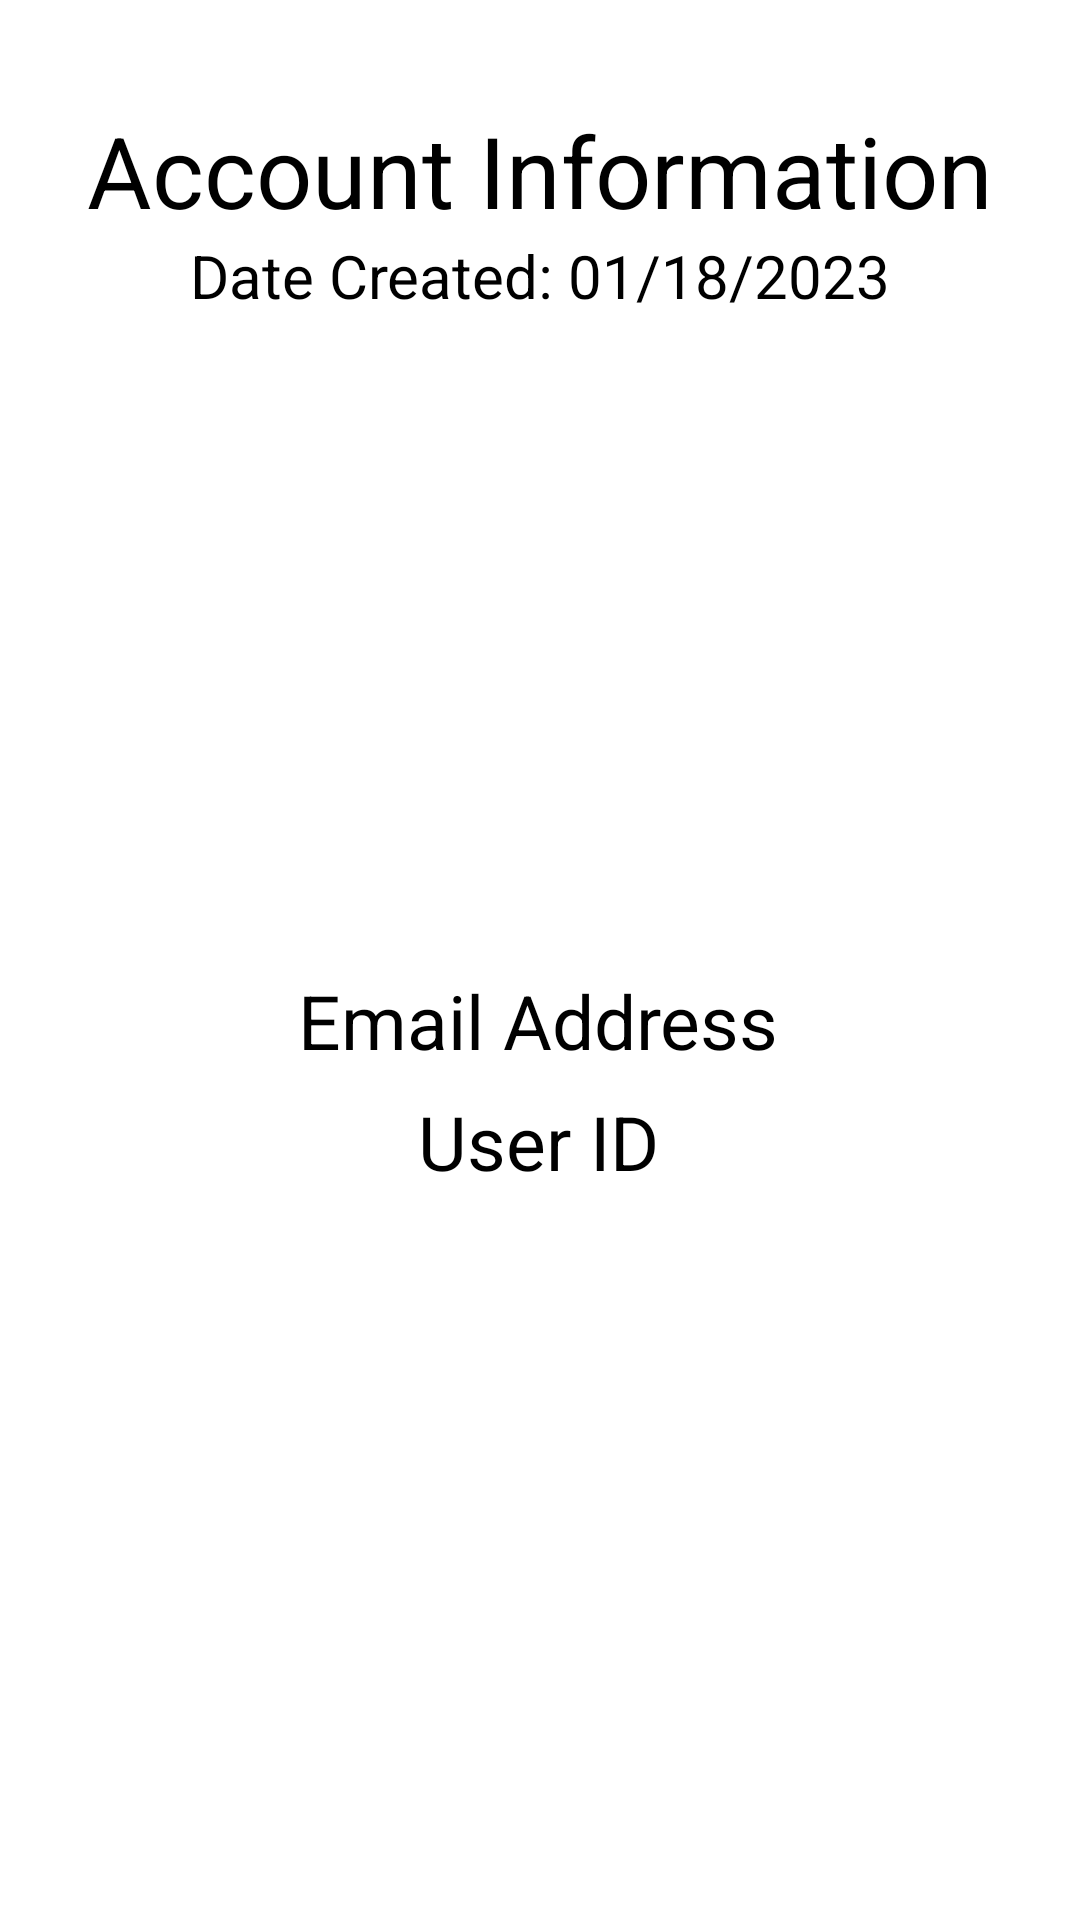

Android layout source for this screen:
<!-- AndroidManifest.xml: application theme Theme.BudgetManager -->
<!-- res/layout/activity_profile.xml -->
<?xml version="1.0" encoding="utf-8"?>
<androidx.constraintlayout.widget.ConstraintLayout xmlns:android="http://schemas.android.com/apk/res/android"
    xmlns:app="http://schemas.android.com/apk/res-auto"
    xmlns:tools="http://schemas.android.com/tools"
    android:layout_width="match_parent"
    android:layout_height="match_parent"
    tools:context=".ProfileActivity">


    <ImageView
        android:id="@+id/imageView67"
        android:layout_width="wrap_content"
        android:layout_height="580dp"
        app:layout_constraintBottom_toBottomOf="parent"
        app:layout_constraintEnd_toEndOf="parent"
        app:layout_constraintHorizontal_bias="0.0"
        app:layout_constraintStart_toStartOf="parent"
        app:layout_constraintTop_toTopOf="parent"
        app:layout_constraintVertical_bias="1.0"
        app:srcCompat="@drawable/bgimage" />

    <ImageView
        android:id="@+id/imageView68"
        android:layout_width="260dp"
        android:layout_height="258dp"
        app:layout_constraintBottom_toBottomOf="parent"
        app:layout_constraintEnd_toEndOf="parent"
        app:layout_constraintHorizontal_bias="0.496"
        app:layout_constraintStart_toStartOf="parent"
        app:layout_constraintTop_toTopOf="parent"
        app:layout_constraintVertical_bias="0.243"
        app:srcCompat="@drawable/logow" />

    <TextView
        android:id="@+id/accountinformation"
        android:layout_width="wrap_content"
        android:layout_height="wrap_content"
        android:text="Account Information"
        android:textColor="#000000"
        android:textSize="33sp"
        app:layout_constraintBottom_toBottomOf="parent"
        app:layout_constraintEnd_toEndOf="parent"
        app:layout_constraintStart_toStartOf="parent"
        app:layout_constraintTop_toTopOf="parent"
        app:layout_constraintVertical_bias="0.058" />

    <TextView
        android:id="@+id/accountname"
        android:layout_width="wrap_content"
        android:layout_height="wrap_content"
        android:text="Name of User"
        android:textColor="#FFFFFF"
        android:textSize="30sp"
        app:layout_constraintBottom_toBottomOf="parent"
        app:layout_constraintEnd_toEndOf="parent"
        app:layout_constraintHorizontal_bias="0.494"
        app:layout_constraintStart_toStartOf="parent"
        app:layout_constraintTop_toTopOf="parent"
        app:layout_constraintVertical_bias="0.808" />

    <TextView
        android:id="@+id/accountemail"
        android:layout_width="wrap_content"
        android:layout_height="wrap_content"
        android:text="Email Address"
        android:textColor="#000000"
        android:textSize="25sp"
        app:layout_constraintBottom_toBottomOf="parent"
        app:layout_constraintEnd_toEndOf="parent"
        app:layout_constraintHorizontal_bias="0.498"
        app:layout_constraintStart_toStartOf="parent"
        app:layout_constraintTop_toTopOf="parent"
        app:layout_constraintVertical_bias="0.533" />

    <TextView
        android:id="@+id/nouser"
        android:layout_width="wrap_content"
        android:layout_height="wrap_content"
        android:text="User ID"
        android:textColor="#000000"
        android:textSize="25sp"
        app:layout_constraintBottom_toBottomOf="parent"
        app:layout_constraintEnd_toEndOf="parent"
        app:layout_constraintHorizontal_bias="0.498"
        app:layout_constraintStart_toStartOf="parent"
        app:layout_constraintTop_toTopOf="parent"
        app:layout_constraintVertical_bias="0.6" />

    <TextView
        android:id="@+id/accountage"
        android:layout_width="wrap_content"
        android:layout_height="wrap_content"
        android:text="Age of User"
        android:textColor="#FFFFFF"
        android:textSize="20sp"
        app:layout_constraintBottom_toBottomOf="parent"
        app:layout_constraintEnd_toEndOf="parent"
        app:layout_constraintHorizontal_bias="0.498"
        app:layout_constraintStart_toStartOf="parent"
        app:layout_constraintTop_toTopOf="parent"
        app:layout_constraintVertical_bias="0.856" />

    <TextView
        android:id="@+id/date"
        android:layout_width="wrap_content"
        android:layout_height="wrap_content"
        android:text="Date Created: 01/18/2023"
        android:textColor="#000000"
        android:textSize="20sp"
        app:layout_constraintBottom_toBottomOf="parent"
        app:layout_constraintEnd_toEndOf="parent"
        app:layout_constraintStart_toStartOf="parent"
        app:layout_constraintTop_toTopOf="parent"
        app:layout_constraintVertical_bias="0.128" />

</androidx.constraintlayout.widget.ConstraintLayout>
<!-- resources referenced by this layout -->
<resources>
  <style name="Theme.BudgetManager" parent="Theme.MaterialComponents.DayNight.DarkActionBar">
          
          <item name="colorPrimary">@color/purple_500</item>
          <item name="colorPrimaryVariant">@color/purple_700</item>
          <item name="colorOnPrimary">@color/white</item>
          
          <item name="colorSecondary">@color/teal_200</item>
          <item name="colorSecondaryVariant">@color/teal_700</item>
          <item name="colorOnSecondary">@color/black</item>
          
          <item name="android:statusBarColor">?attr/colorPrimaryVariant</item>
          
      </style>
  <color name="purple_500">#FF6200EE</color>
  <color name="purple_700">#FF3700B3</color>
  <color name="white">#FFFFFFFF</color>
  <color name="teal_200">#FF03DAC5</color>
  <color name="teal_700">#FF018786</color>
  <color name="black">#FF000000</color>
</resources>
